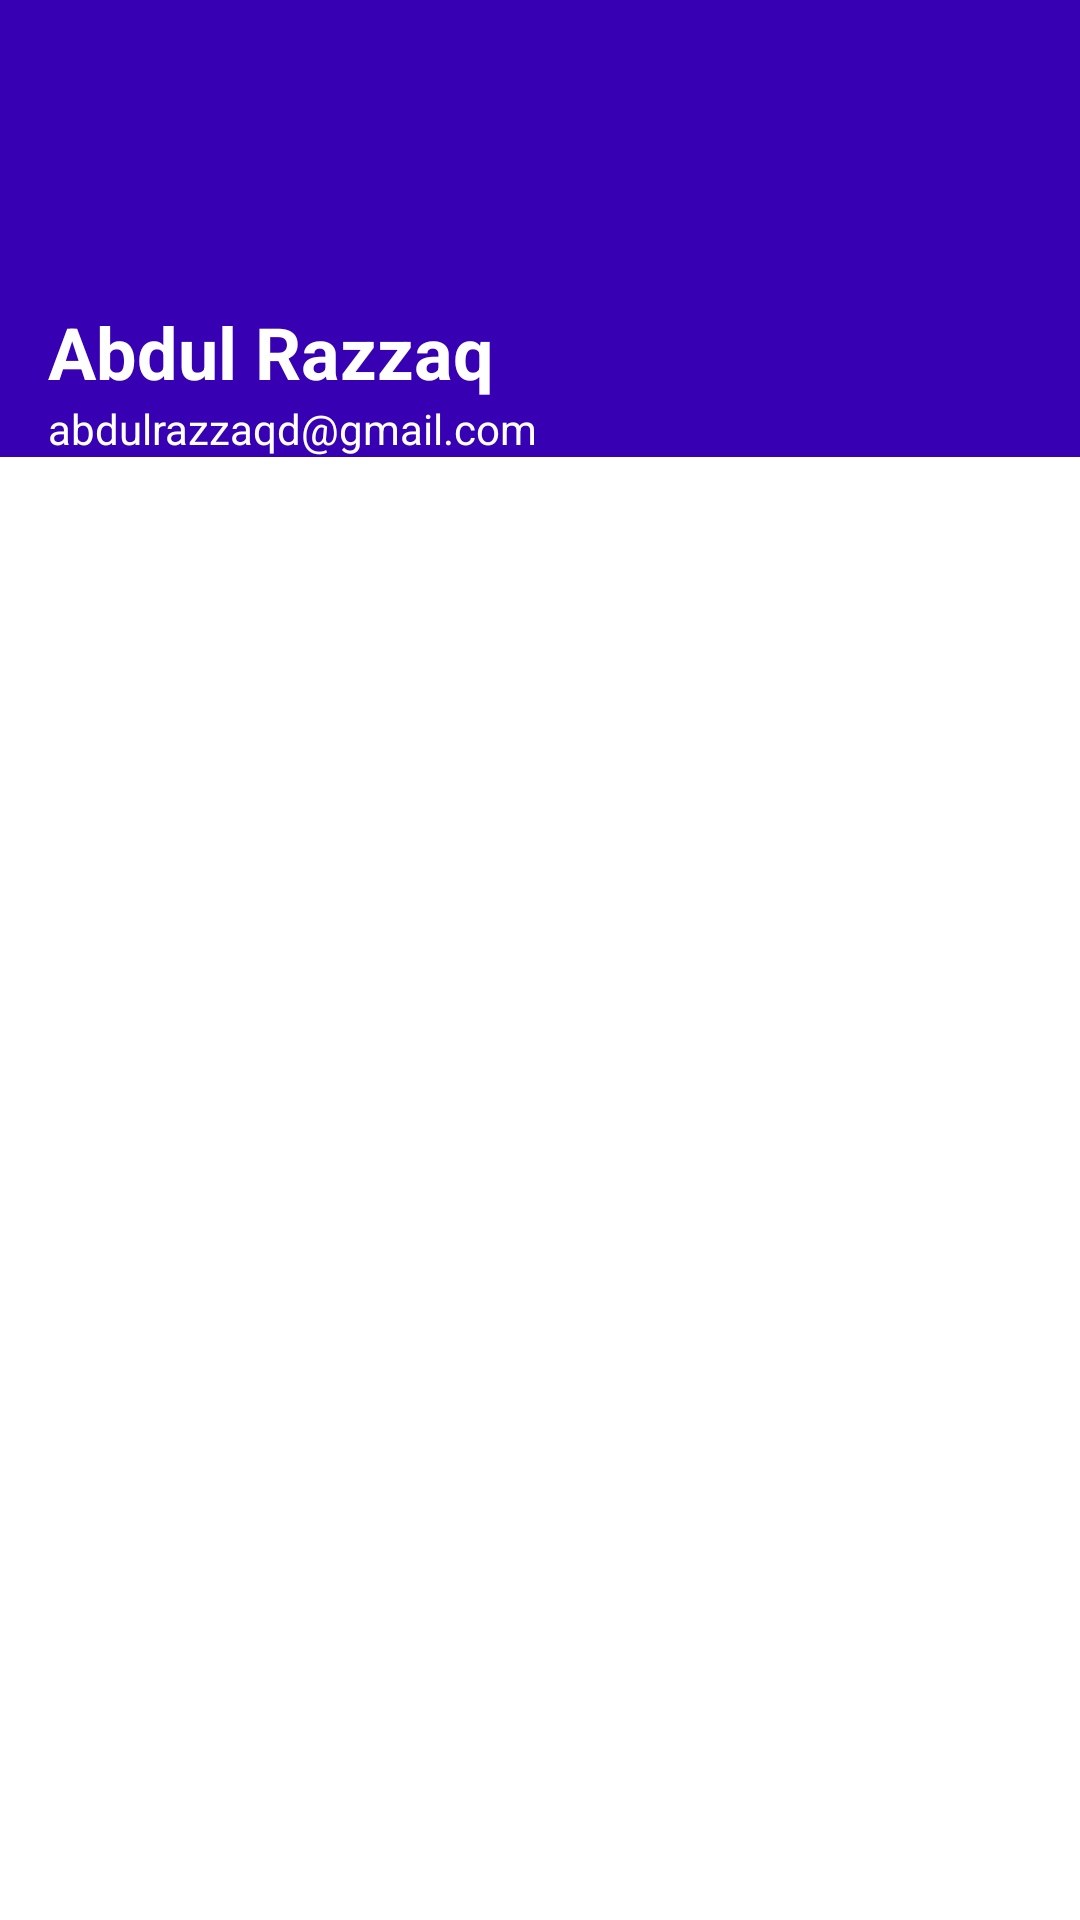

Android layout source for this screen:
<!-- AndroidManifest.xml: application theme Theme.ClothyShop -->
<!-- res/layout/nav_header.xml -->
<?xml version="1.0" encoding="utf-8"?>
<androidx.constraintlayout.widget.ConstraintLayout xmlns:android="http://schemas.android.com/apk/res/android"
    android:layout_width="match_parent"
    android:layout_height="match_parent"
    xmlns:app="http://schemas.android.com/apk/res-auto">

    <LinearLayout
        android:id="@+id/layout"
        android:backgroundTint="@color/purple_700"
        android:layout_width="match_parent"
        android:layout_height="wrap_content"
        android:background="?attr/colorOnPrimary"
        android:gravity="bottom"
        android:orientation="vertical"
        android:paddingLeft="16dp"
        android:paddingRight="16dp"
        app:layout_constraintEnd_toEndOf="parent"
        app:layout_constraintStart_toStartOf="parent"
        app:layout_constraintTop_toTopOf="parent">
        <ImageView
            android:layout_marginTop="5dp"
            android:src="@drawable/user_profile"
            android:layout_width="80dp"
            android:layout_height="80dp"/>

        <TextView
            android:layout_width="match_parent"
            android:layout_height="wrap_content"
            android:paddingTop="16dp"
            android:text="@string/abdul_razzaq"
            android:textAppearance="@style/TextAppearance.AppCompat.Headline"
            android:textColor="@color/white"
            android:textStyle="bold" />

        <TextView
            android:id="@+id/textView"
            android:layout_width="wrap_content"
            android:layout_height="wrap_content"
            android:text="@string/abdulrazzaqd_gmail_com"
            android:textAppearance="@style/TextAppearance.AppCompat.Small"
            android:textColor="@color/white" />
        />
    </LinearLayout>

    <View
        app:layout_constraintTop_toBottomOf="@id/layout"
        android:id="@+id/bottom_rounded_view"
        android:layout_width="match_parent"
        android:layout_height="24dp"
        android:background="@drawable/round_top_background"
        />

</androidx.constraintlayout.widget.ConstraintLayout>
<!-- resources referenced by this layout -->
<resources>
  <color name="purple_700">#FF3700B3</color>
  <color name="white">#FFFFFFFF</color>
  <!-- drawable round_top_background (drawable) -->
  <?xml version="1.0" encoding="utf-8"?>
  <shape xmlns:android="http://schemas.android.com/apk/res/android">
      <solid android:color="@color/white" />
      <corners
          android:radius="0dp"
          android:bottomLeftRadius="0dp"
          android:bottomRightRadius="0dp"
          android:topLeftRadius="200dp"
          android:topRightRadius="200dp"/>
  </shape>
  <string name="abdul_razzaq">Abdul Razzaq</string>
  <string name="abdulrazzaqd_gmail_com">abdulrazzaqd@gmail.com</string>
  <style name="Theme.ClothyShop" parent="Theme.MaterialComponents.Light.NoActionBar">
          
          <item name="colorPrimary">@color/purple_500</item>
          <item name="colorPrimaryVariant">@color/purple_700</item>
          <item name="colorOnPrimary">@color/white</item>
  
          
          <item name="colorSecondary">@color/teal_200</item>
          <item name="colorSecondaryVariant">@color/teal_700</item>
          <item name="colorOnSecondary">@color/black</item>
  
  
          
          <item name="android:statusBarColor">@color/dark_blue</item>
          
      </style>
  <color name="purple_500">#FF6200EE</color>
  <color name="teal_200">#FF03DAC5</color>
  <color name="teal_700">#FF018786</color>
  <color name="black">#FF000000</color>
  <color name="dark_blue">#0002a1</color>
</resources>
